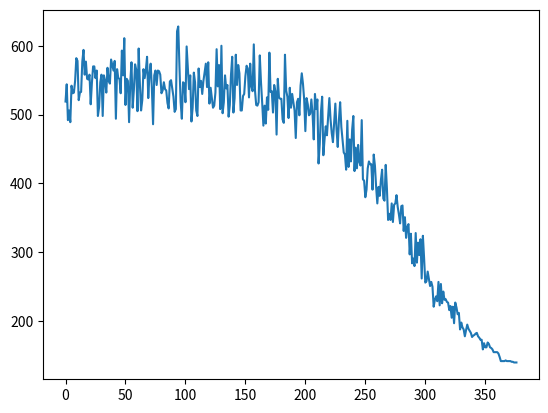

This figure's Python source:
import random
from math import exp
import matplotlib.pyplot as plt

# 100个城市的坐标
n = 100
city_dist = [[0 for _ in range(n)] for _ in range(n)]
city_dist = [
    [0, 3, 3, 6, 5, 2, 1, 10, 4, 7, 9, 10, 4, 7, 9, 3, 9, 6, 8, 7, 6, 6, 6, 2, 7, 5, 1, 4, 2, 5, 3, 3, 5, 2, 10, 8, 2,
     3, 3, 3, 5, 2, 3, 8, 7, 1, 3, 5, 3, 4, 2, 3, 4, 9, 6, 7, 8, 4, 6, 2, 8, 8, 1, 7, 3, 7, 1, 9, 4, 3, 3, 4, 10, 10, 3,
     9, 6, 10, 2, 8, 8, 5, 3, 6, 8, 5, 4, 8, 6, 7, 1, 3, 4, 8, 10, 2, 9, 1, 3, 8],
    [10, 0, 10, 1, 3, 6, 5, 10, 6, 4, 6, 8, 9, 4, 8, 8, 10, 5, 4, 6, 7, 10, 1, 5, 8, 2, 2, 9, 10, 1, 5, 1, 9, 2, 2, 4,
     2, 7, 2, 9, 1, 6, 7, 9, 6, 9, 7, 9, 9, 2, 8, 6, 7, 9, 5, 4, 1, 1, 5, 10, 8, 10, 2, 2, 4, 6, 6, 5, 6, 8, 3, 7, 9, 8,
     5, 4, 1, 10, 7, 9, 8, 10, 7, 4, 4, 7, 5, 8, 8, 7, 9, 2, 7, 8, 4, 7, 5, 6, 6, 9],
    [1, 8, 0, 9, 3, 7, 10, 8, 4, 4, 3, 3, 9, 1, 9, 6, 2, 4, 2, 1, 7, 5, 10, 8, 2, 6, 1, 5, 10, 7, 3, 4, 2, 6, 7, 2, 6,
     9, 3, 6, 1, 4, 4, 5, 5, 7, 7, 9, 8, 10, 9, 7, 1, 5, 8, 1, 10, 6, 1, 8, 6, 2, 7, 10, 1, 10, 7, 7, 7, 4, 9, 1, 8, 1,
     1, 7, 10, 8, 4, 10, 3, 4, 1, 2, 6, 10, 4, 2, 1, 7, 6, 5, 2, 8, 8, 9, 1, 2, 5, 1],
    [3, 1, 1, 0, 3, 7, 8, 7, 10, 5, 5, 9, 1, 7, 4, 5, 6, 4, 9, 2, 1, 7, 6, 4, 4, 4, 6, 9, 7, 5, 7, 3, 9, 8, 9, 4, 9, 6,
     10, 1, 1, 8, 5, 7, 4, 7, 7, 10, 5, 8, 2, 1, 3, 1, 10, 5, 10, 10, 3, 9, 5, 7, 4, 1, 10, 1, 7, 9, 6, 8, 6, 5, 2, 4,
     3, 1, 3, 6, 2, 6, 5, 2, 2, 2, 10, 10, 10, 10, 8, 9, 7, 9, 2, 8, 4, 1, 9, 4, 9, 7],
    [4, 9, 5, 5, 0, 7, 8, 5, 2, 10, 7, 10, 2, 5, 2, 9, 7, 9, 5, 6, 2, 5, 4, 5, 3, 7, 4, 10, 1, 3, 2, 9, 7, 3, 10, 3, 6,
     9, 3, 3, 3, 2, 7, 6, 9, 1, 4, 6, 7, 2, 8, 6, 9, 5, 3, 9, 4, 8, 5, 4, 2, 1, 3, 10, 5, 2, 9, 3, 4, 10, 10, 6, 5, 2,
     8, 6, 4, 7, 2, 10, 9, 4, 5, 2, 3, 3, 8, 8, 1, 5, 1, 2, 2, 3, 10, 10, 5, 2, 8, 7],
    [7, 2, 2, 6, 6, 0, 5, 10, 8, 7, 1, 10, 10, 3, 2, 2, 3, 2, 8, 1, 3, 6, 10, 6, 3, 1, 8, 7, 9, 4, 6, 3, 7, 4, 6, 8, 1,
     7, 1, 4, 5, 2, 9, 6, 2, 10, 3, 5, 1, 1, 10, 8, 2, 1, 4, 7, 5, 8, 7, 2, 3, 4, 7, 6, 4, 3, 7, 10, 1, 4, 8, 6, 3, 9,
     4, 6, 9, 2, 5, 1, 9, 6, 3, 3, 1, 3, 7, 5, 9, 2, 1, 8, 4, 6, 1, 10, 7, 5, 8, 8],
    [1, 10, 4, 3, 10, 4, 0, 2, 6, 5, 1, 8, 3, 4, 3, 4, 9, 4, 7, 2, 3, 5, 10, 6, 2, 2, 10, 10, 9, 3, 6, 7, 6, 5, 3, 8,
     10, 4, 9, 6, 5, 9, 7, 9, 9, 10, 7, 5, 9, 1, 1, 4, 2, 2, 9, 2, 2, 9, 8, 5, 5, 1, 10, 2, 9, 1, 7, 8, 7, 6, 1, 7, 5,
     10, 2, 3, 7, 7, 4, 9, 8, 6, 7, 8, 4, 6, 6, 7, 10, 3, 4, 8, 5, 1, 9, 2, 1, 3, 6, 8],
    [9, 4, 7, 7, 8, 1, 9, 0, 4, 9, 3, 6, 5, 10, 3, 1, 1, 9, 7, 6, 7, 8, 8, 8, 2, 1, 3, 5, 10, 7, 1, 8, 9, 7, 9, 10, 6,
     10, 3, 10, 4, 2, 2, 7, 2, 7, 9, 10, 9, 5, 7, 1, 5, 5, 1, 4, 3, 4, 1, 10, 9, 3, 4, 1, 6, 2, 10, 4, 6, 6, 2, 3, 6,
     10, 8, 6, 8, 8, 6, 8, 2, 8, 5, 9, 6, 1, 3, 7, 7, 7, 10, 1, 3, 3, 2, 1, 4, 7, 9, 5],
    [7, 7, 3, 3, 10, 6, 9, 7, 0, 4, 3, 1, 3, 7, 2, 5, 5, 5, 7, 8, 4, 8, 8, 9, 9, 1, 3, 2, 2, 2, 5, 5, 7, 8, 10, 1, 10,
     1, 4, 1, 9, 2, 3, 8, 8, 5, 7, 6, 9, 8, 6, 6, 10, 5, 3, 5, 8, 3, 4, 4, 4, 9, 2, 9, 5, 6, 1, 5, 10, 2, 3, 1, 2, 4, 6,
     2, 5, 8, 8, 4, 9, 7, 5, 6, 5, 5, 6, 4, 7, 8, 3, 1, 5, 8, 10, 1, 7, 9, 4, 5],
    [4, 1, 10, 3, 7, 9, 1, 9, 2, 0, 6, 9, 6, 8, 7, 6, 4, 2, 7, 4, 2, 8, 2, 3, 5, 9, 8, 7, 6, 5, 7, 10, 5, 8, 8, 5, 2, 5,
     7, 4, 2, 1, 9, 2, 3, 2, 7, 3, 10, 5, 8, 4, 7, 8, 7, 1, 10, 9, 6, 8, 5, 4, 4, 3, 8, 2, 1, 5, 10, 7, 4, 1, 7, 7, 7,
     3, 4, 6, 2, 6, 9, 4, 4, 1, 3, 10, 5, 2, 6, 10, 8, 2, 5, 10, 9, 10, 4, 1, 5, 9],
    [4, 4, 7, 10, 10, 9, 5, 10, 5, 5, 0, 8, 6, 4, 3, 9, 6, 7, 1, 5, 5, 4, 1, 7, 5, 4, 6, 2, 1, 8, 5, 9, 6, 4, 7, 5, 7,
     7, 5, 3, 8, 8, 10, 6, 8, 8, 6, 2, 8, 7, 6, 2, 10, 5, 10, 7, 9, 4, 3, 3, 3, 1, 8, 1, 2, 3, 3, 1, 6, 5, 10, 5, 7, 3,
     10, 1, 8, 7, 3, 6, 3, 8, 10, 1, 6, 10, 5, 6, 3, 9, 8, 9, 3, 1, 2, 7, 4, 3, 8, 2],
    [10, 2, 10, 7, 10, 1, 3, 5, 1, 7, 2, 0, 8, 3, 4, 6, 8, 1, 10, 3, 3, 10, 1, 3, 1, 5, 4, 10, 2, 2, 8, 6, 9, 8, 9, 5,
     8, 9, 4, 10, 10, 4, 1, 10, 1, 6, 6, 4, 9, 4, 5, 5, 10, 5, 6, 2, 9, 1, 4, 4, 9, 2, 1, 7, 6, 9, 9, 1, 3, 8, 10, 10,
     2, 8, 5, 4, 7, 8, 10, 7, 3, 10, 6, 1, 1, 8, 6, 4, 8, 3, 9, 8, 7, 8, 5, 9, 2, 2, 5, 9],
    [6, 2, 9, 8, 4, 5, 2, 9, 8, 1, 2, 8, 0, 1, 5, 6, 10, 10, 9, 10, 5, 3, 1, 3, 3, 5, 3, 6, 7, 1, 2, 2, 5, 6, 4, 8, 9,
     5, 8, 7, 6, 10, 4, 10, 6, 2, 5, 2, 5, 7, 7, 2, 3, 9, 6, 4, 5, 1, 3, 9, 4, 1, 9, 7, 1, 2, 5, 3, 1, 4, 9, 1, 10, 3,
     2, 3, 4, 2, 2, 2, 9, 8, 10, 6, 5, 9, 7, 7, 6, 2, 10, 3, 5, 4, 1, 9, 10, 9, 6, 6],
    [8, 3, 6, 9, 3, 8, 3, 9, 5, 5, 7, 9, 4, 0, 1, 2, 4, 1, 5, 9, 4, 4, 4, 10, 8, 1, 10, 2, 8, 5, 8, 2, 7, 8, 8, 10, 10,
     6, 3, 9, 6, 4, 8, 8, 3, 7, 10, 6, 6, 9, 4, 2, 3, 5, 1, 3, 9, 8, 6, 3, 9, 2, 6, 4, 7, 9, 5, 10, 9, 9, 8, 6, 1, 9, 4,
     7, 5, 10, 10, 8, 2, 7, 10, 1, 9, 10, 6, 6, 8, 8, 10, 3, 9, 4, 4, 9, 9, 8, 4, 7],
    [1, 10, 4, 8, 8, 6, 10, 4, 8, 3, 4, 3, 6, 2, 0, 7, 10, 7, 7, 3, 5, 10, 9, 3, 9, 8, 9, 2, 5, 9, 10, 1, 6, 10, 7, 8,
     8, 7, 1, 8, 4, 8, 1, 5, 2, 9, 2, 8, 7, 8, 7, 1, 3, 4, 3, 5, 3, 8, 8, 3, 7, 10, 7, 10, 6, 6, 8, 7, 4, 3, 5, 4, 3, 1,
     8, 8, 6, 10, 2, 6, 6, 7, 6, 6, 10, 6, 2, 9, 2, 4, 10, 5, 3, 10, 7, 8, 8, 8, 4, 4],
    [6, 10, 7, 1, 6, 1, 3, 5, 6, 4, 6, 9, 2, 4, 4, 0, 5, 1, 3, 4, 10, 1, 5, 8, 6, 4, 4, 9, 8, 8, 8, 8, 5, 5, 7, 5, 10,
     5, 8, 3, 7, 8, 5, 1, 9, 7, 5, 2, 9, 7, 5, 1, 4, 5, 1, 2, 7, 4, 4, 10, 7, 4, 1, 6, 6, 4, 4, 4, 10, 4, 4, 5, 1, 6, 2,
     4, 10, 6, 10, 7, 9, 7, 4, 2, 9, 7, 10, 1, 1, 2, 2, 5, 10, 5, 2, 9, 10, 4, 3, 10],
    [5, 4, 5, 3, 6, 4, 4, 1, 1, 5, 8, 9, 8, 10, 1, 1, 0, 8, 6, 2, 7, 3, 9, 5, 4, 10, 5, 9, 1, 1, 4, 4, 5, 8, 10, 8, 3,
     1, 7, 10, 1, 3, 5, 7, 3, 7, 2, 3, 7, 8, 8, 8, 5, 3, 8, 1, 7, 1, 2, 8, 9, 1, 10, 5, 3, 8, 5, 3, 1, 8, 5, 8, 9, 3, 5,
     8, 8, 8, 2, 8, 1, 3, 3, 7, 4, 3, 2, 2, 2, 9, 7, 1, 9, 6, 7, 8, 4, 7, 2, 5],
    [7, 3, 7, 8, 10, 5, 6, 3, 8, 10, 6, 5, 9, 3, 8, 7, 4, 0, 7, 8, 7, 9, 2, 10, 2, 1, 3, 6, 3, 8, 5, 8, 9, 3, 5, 5, 5,
     9, 1, 10, 8, 6, 3, 7, 6, 1, 9, 1, 5, 1, 4, 7, 1, 10, 5, 10, 7, 5, 6, 1, 3, 1, 2, 3, 7, 6, 9, 2, 3, 9, 5, 4, 5, 4,
     3, 5, 6, 5, 2, 9, 8, 1, 10, 4, 5, 3, 6, 9, 4, 7, 8, 3, 2, 4, 1, 6, 8, 8, 10, 2],
    [3, 3, 9, 2, 3, 8, 9, 1, 1, 5, 7, 1, 1, 7, 4, 1, 4, 10, 0, 8, 3, 1, 7, 9, 10, 6, 10, 4, 5, 1, 9, 10, 4, 2, 7, 4, 8,
     7, 3, 8, 1, 2, 3, 9, 10, 5, 5, 10, 9, 1, 7, 9, 4, 10, 2, 5, 6, 10, 8, 1, 7, 1, 2, 8, 7, 3, 10, 10, 6, 4, 1, 8, 5,
     3, 3, 1, 4, 10, 10, 3, 10, 9, 2, 4, 9, 9, 5, 10, 1, 1, 6, 3, 2, 8, 1, 8, 10, 10, 4, 10],
    [6, 2, 6, 2, 4, 7, 6, 7, 10, 3, 8, 4, 5, 4, 5, 9, 9, 1, 4, 0, 10, 8, 1, 1, 10, 3, 4, 6, 2, 8, 2, 5, 6, 10, 7, 2, 9,
     8, 3, 7, 10, 1, 2, 7, 4, 7, 1, 8, 2, 7, 10, 6, 5, 8, 2, 4, 8, 10, 10, 8, 5, 5, 4, 2, 10, 2, 6, 7, 4, 4, 8, 10, 6,
     5, 2, 1, 7, 1, 5, 9, 2, 2, 10, 6, 9, 7, 4, 1, 9, 5, 5, 3, 7, 10, 10, 2, 4, 6, 7, 5],
    [4, 7, 4, 4, 3, 7, 10, 4, 5, 6, 2, 10, 2, 8, 10, 4, 10, 2, 3, 6, 0, 7, 2, 1, 4, 5, 3, 10, 5, 3, 1, 1, 1, 1, 1, 3, 8,
     7, 6, 2, 8, 8, 4, 10, 2, 8, 2, 3, 7, 9, 6, 2, 5, 2, 1, 2, 10, 3, 9, 7, 1, 5, 6, 3, 8, 2, 1, 6, 1, 6, 2, 2, 8, 2, 6,
     4, 9, 10, 10, 4, 3, 1, 8, 5, 5, 1, 2, 9, 4, 5, 10, 7, 10, 8, 5, 4, 4, 6, 5, 7],
    [2, 3, 9, 2, 7, 9, 7, 9, 1, 2, 10, 8, 10, 1, 9, 9, 1, 9, 1, 8, 3, 0, 6, 1, 5, 4, 1, 5, 2, 10, 9, 9, 8, 7, 7, 7, 6,
     3, 6, 9, 7, 8, 5, 4, 9, 2, 9, 7, 6, 1, 9, 10, 9, 6, 2, 5, 6, 3, 2, 8, 10, 3, 3, 6, 8, 10, 9, 7, 10, 10, 6, 3, 6, 2,
     1, 5, 2, 10, 5, 4, 8, 7, 8, 3, 8, 2, 5, 8, 7, 3, 6, 10, 2, 9, 5, 8, 7, 5, 10, 5],
    [9, 2, 2, 8, 5, 7, 4, 8, 2, 10, 3, 10, 8, 1, 9, 10, 7, 4, 2, 9, 8, 10, 0, 4, 9, 3, 4, 2, 6, 8, 6, 4, 8, 8, 1, 6, 9,
     7, 4, 5, 4, 5, 3, 10, 3, 9, 3, 1, 9, 4, 3, 3, 5, 6, 5, 7, 8, 10, 1, 3, 1, 4, 2, 9, 3, 3, 1, 7, 6, 6, 9, 4, 4, 1, 1,
     1, 6, 3, 2, 4, 6, 5, 3, 7, 6, 9, 2, 1, 6, 1, 5, 7, 3, 4, 5, 10, 2, 1, 2, 1],
    [10, 2, 10, 7, 2, 10, 3, 3, 8, 7, 9, 7, 6, 4, 10, 5, 6, 7, 3, 3, 6, 1, 8, 0, 8, 1, 5, 6, 6, 9, 10, 2, 1, 1, 1, 1, 1,
     7, 9, 2, 3, 7, 5, 10, 5, 7, 9, 3, 5, 6, 1, 6, 2, 2, 4, 7, 4, 6, 8, 6, 7, 7, 1, 10, 7, 4, 2, 5, 9, 10, 8, 8, 5, 3,
     3, 2, 9, 1, 9, 10, 9, 2, 3, 4, 10, 6, 6, 7, 6, 1, 9, 7, 8, 2, 7, 4, 7, 6, 3, 10],
    [9, 7, 7, 6, 1, 6, 10, 10, 4, 1, 9, 3, 7, 3, 10, 3, 2, 5, 8, 10, 7, 1, 7, 4, 0, 1, 3, 10, 1, 3, 3, 5, 1, 2, 2, 2, 6,
     4, 9, 4, 5, 2, 6, 6, 9, 10, 1, 1, 5, 6, 7, 6, 1, 2, 5, 8, 6, 2, 8, 2, 4, 2, 8, 5, 8, 9, 5, 3, 1, 3, 2, 1, 10, 6, 2,
     8, 9, 9, 1, 1, 2, 9, 6, 7, 4, 10, 10, 4, 3, 7, 6, 8, 4, 3, 1, 3, 10, 5, 10, 6],
    [4, 9, 4, 4, 6, 1, 5, 3, 10, 6, 7, 1, 7, 3, 5, 8, 1, 8, 10, 8, 9, 9, 1, 8, 7, 0, 4, 7, 7, 5, 8, 2, 7, 1, 3, 3, 9, 8,
     1, 10, 8, 4, 1, 8, 6, 6, 4, 2, 3, 3, 4, 4, 4, 9, 9, 6, 6, 3, 10, 3, 2, 8, 5, 3, 7, 4, 6, 9, 9, 4, 4, 10, 9, 8, 2,
     3, 9, 4, 7, 8, 3, 1, 10, 10, 7, 9, 8, 1, 2, 7, 2, 6, 6, 2, 3, 3, 2, 2, 7, 10],
    [6, 7, 6, 8, 1, 7, 1, 9, 1, 2, 8, 4, 1, 7, 7, 9, 3, 10, 4, 10, 2, 6, 5, 10, 6, 4, 0, 6, 8, 9, 10, 10, 8, 9, 9, 7, 5,
     6, 5, 7, 3, 1, 8, 7, 10, 8, 4, 5, 2, 5, 5, 2, 6, 5, 10, 7, 2, 3, 5, 9, 7, 4, 9, 6, 7, 9, 6, 5, 9, 3, 1, 3, 7, 9, 2,
     1, 1, 4, 1, 5, 1, 3, 5, 10, 6, 8, 7, 9, 4, 4, 5, 6, 4, 1, 8, 7, 5, 9, 6, 1],
    [7, 3, 3, 7, 9, 3, 5, 3, 7, 6, 4, 4, 7, 7, 5, 3, 5, 10, 5, 7, 6, 5, 8, 9, 1, 7, 7, 0, 10, 3, 5, 7, 1, 9, 9, 9, 7, 8,
     9, 2, 4, 10, 4, 5, 6, 7, 7, 5, 9, 8, 7, 6, 8, 10, 3, 10, 6, 10, 10, 7, 4, 3, 1, 9, 6, 1, 9, 8, 3, 8, 3, 9, 9, 9, 1,
     10, 2, 9, 5, 8, 8, 1, 3, 4, 8, 2, 4, 6, 5, 7, 6, 10, 1, 6, 10, 10, 4, 8, 3, 1],
    [10, 2, 3, 6, 1, 3, 3, 1, 3, 1, 8, 6, 4, 5, 10, 2, 6, 10, 1, 3, 6, 2, 2, 1, 3, 9, 8, 9, 0, 5, 9, 6, 7, 1, 4, 8, 8,
     9, 3, 4, 5, 6, 4, 1, 7, 4, 3, 6, 3, 10, 9, 4, 10, 7, 2, 1, 2, 8, 7, 6, 4, 2, 1, 9, 2, 9, 10, 3, 4, 9, 7, 3, 6, 3,
     10, 10, 7, 10, 6, 1, 7, 9, 6, 3, 1, 9, 4, 6, 4, 8, 7, 2, 1, 9, 6, 10, 4, 2, 5, 10],
    [5, 7, 8, 4, 5, 9, 3, 8, 3, 1, 8, 3, 10, 8, 10, 6, 6, 4, 4, 5, 2, 10, 8, 4, 4, 1, 9, 1, 8, 0, 5, 9, 8, 1, 3, 8, 4,
     1, 4, 8, 2, 1, 9, 4, 4, 1, 10, 6, 7, 2, 3, 7, 4, 5, 7, 3, 5, 5, 5, 1, 4, 1, 4, 9, 6, 5, 4, 9, 5, 2, 8, 10, 2, 9, 6,
     1, 8, 10, 8, 6, 10, 9, 8, 2, 9, 2, 2, 10, 3, 7, 9, 1, 5, 7, 9, 4, 6, 5, 3, 8],
    [4, 9, 2, 3, 4, 6, 8, 1, 7, 8, 9, 3, 1, 2, 1, 3, 1, 1, 10, 5, 8, 9, 8, 10, 2, 6, 1, 4, 9, 4, 0, 7, 3, 3, 6, 9, 10,
     7, 8, 8, 5, 3, 9, 1, 8, 8, 10, 4, 7, 3, 9, 1, 9, 2, 9, 9, 3, 7, 1, 6, 5, 9, 6, 4, 5, 6, 9, 10, 9, 8, 8, 5, 4, 5, 9,
     8, 2, 3, 7, 10, 6, 10, 1, 6, 5, 5, 8, 3, 7, 3, 1, 1, 7, 10, 7, 8, 6, 9, 3, 6],
    [5, 5, 4, 9, 6, 10, 6, 10, 3, 9, 2, 7, 6, 5, 4, 5, 10, 9, 4, 10, 6, 5, 5, 5, 7, 4, 5, 6, 1, 4, 4, 0, 4, 6, 5, 7, 7,
     4, 2, 2, 6, 9, 5, 4, 2, 7, 2, 3, 4, 3, 7, 10, 7, 2, 10, 6, 4, 6, 8, 8, 5, 5, 4, 1, 7, 2, 9, 3, 4, 8, 1, 8, 6, 1,
     10, 9, 5, 4, 1, 10, 6, 8, 7, 8, 5, 2, 1, 7, 1, 1, 4, 8, 3, 8, 4, 6, 7, 6, 7, 10],
    [10, 4, 9, 10, 2, 7, 7, 9, 7, 7, 10, 5, 4, 3, 6, 4, 10, 4, 6, 5, 8, 2, 2, 9, 3, 3, 3, 3, 8, 3, 3, 1, 0, 10, 4, 4, 2,
     9, 4, 2, 3, 1, 6, 8, 10, 10, 7, 1, 6, 10, 8, 6, 4, 6, 2, 5, 3, 3, 5, 7, 4, 5, 4, 5, 1, 4, 10, 2, 1, 3, 4, 1, 6, 9,
     7, 10, 5, 4, 2, 6, 7, 1, 6, 7, 7, 4, 3, 5, 4, 4, 2, 3, 3, 7, 9, 6, 5, 4, 6, 1],
    [6, 6, 3, 8, 4, 3, 8, 7, 1, 7, 2, 1, 4, 1, 5, 9, 6, 4, 9, 2, 2, 9, 1, 9, 10, 1, 6, 5, 4, 3, 3, 3, 8, 0, 7, 9, 8, 6,
     2, 4, 5, 4, 9, 9, 1, 2, 9, 6, 8, 2, 6, 7, 3, 7, 6, 3, 6, 5, 2, 3, 1, 6, 4, 1, 1, 2, 3, 10, 5, 3, 6, 8, 2, 3, 10, 4,
     8, 9, 10, 1, 7, 10, 5, 4, 3, 6, 3, 3, 2, 5, 7, 1, 8, 7, 5, 1, 8, 10, 2, 5],
    [7, 7, 5, 5, 10, 4, 10, 3, 9, 6, 6, 9, 3, 10, 6, 3, 6, 8, 1, 10, 4, 4, 4, 3, 8, 6, 2, 6, 7, 5, 2, 4, 5, 5, 0, 2, 3,
     8, 4, 3, 4, 3, 1, 5, 10, 4, 1, 6, 7, 5, 2, 3, 8, 4, 7, 9, 3, 8, 7, 6, 6, 2, 5, 6, 10, 6, 8, 3, 7, 9, 7, 7, 1, 6, 9,
     8, 6, 2, 2, 8, 8, 8, 5, 10, 5, 5, 4, 5, 3, 6, 3, 10, 10, 6, 9, 7, 8, 9, 5, 9],
    [10, 7, 2, 6, 8, 2, 8, 6, 2, 2, 4, 2, 8, 3, 7, 9, 3, 7, 3, 6, 1, 4, 3, 5, 9, 7, 8, 9, 5, 1, 6, 2, 9, 8, 3, 0, 6, 2,
     6, 1, 5, 7, 9, 4, 7, 8, 5, 2, 2, 9, 4, 4, 9, 8, 2, 2, 4, 5, 9, 4, 1, 10, 8, 3, 2, 8, 10, 8, 1, 2, 6, 3, 6, 4, 9, 6,
     10, 4, 8, 1, 9, 4, 1, 3, 8, 7, 6, 1, 5, 5, 9, 3, 2, 9, 3, 2, 5, 4, 6, 5],
    [2, 2, 9, 4, 10, 2, 1, 8, 7, 3, 9, 2, 10, 8, 8, 2, 8, 1, 4, 10, 8, 10, 4, 8, 7, 2, 3, 8, 7, 9, 2, 3, 4, 5, 10, 1, 0,
     10, 1, 9, 4, 5, 8, 5, 3, 8, 10, 9, 10, 4, 7, 8, 5, 4, 3, 8, 8, 10, 9, 10, 9, 10, 3, 4, 3, 2, 4, 10, 5, 3, 9, 7, 7,
     2, 4, 7, 10, 6, 8, 5, 3, 7, 9, 4, 7, 7, 5, 1, 7, 7, 7, 9, 4, 3, 4, 3, 5, 8, 9, 8],
    [8, 8, 4, 4, 7, 1, 10, 7, 1, 2, 2, 9, 1, 5, 8, 4, 9, 6, 2, 8, 8, 3, 8, 9, 8, 8, 1, 1, 9, 10, 9, 1, 6, 1, 5, 9, 7, 0,
     2, 8, 1, 2, 2, 8, 1, 8, 1, 10, 10, 7, 4, 4, 4, 1, 8, 7, 5, 10, 6, 6, 4, 2, 2, 3, 2, 9, 5, 9, 10, 10, 7, 2, 2, 9,
     10, 5, 4, 5, 9, 3, 10, 8, 8, 3, 4, 1, 9, 8, 7, 1, 7, 10, 8, 4, 10, 5, 7, 6, 2, 2],
    [3, 6, 1, 6, 8, 10, 4, 3, 4, 3, 1, 4, 10, 6, 1, 9, 5, 2, 2, 3, 3, 3, 5, 7, 6, 5, 9, 4, 5, 1, 4, 2, 6, 8, 8, 5, 1, 9,
     0, 2, 5, 10, 3, 9, 2, 7, 9, 1, 1, 4, 6, 7, 2, 3, 2, 2, 7, 6, 7, 1, 8, 8, 7, 2, 2, 7, 8, 1, 5, 1, 4, 1, 3, 5, 5, 4,
     6, 7, 4, 10, 4, 2, 5, 4, 1, 3, 6, 1, 7, 2, 5, 3, 6, 3, 10, 6, 4, 7, 1, 10],
    [9, 5, 2, 6, 3, 7, 1, 6, 1, 4, 3, 3, 2, 2, 2, 8, 7, 8, 5, 10, 3, 7, 3, 7, 1, 10, 1, 7, 2, 10, 6, 3, 7, 8, 2, 10, 4,
     4, 2, 0, 4, 9, 3, 5, 6, 6, 7, 1, 8, 4, 3, 4, 3, 10, 1, 6, 1, 8, 8, 9, 9, 3, 6, 2, 8, 4, 8, 7, 7, 10, 4, 7, 7, 3, 5,
     7, 2, 1, 2, 6, 2, 3, 8, 5, 10, 1, 5, 1, 9, 3, 4, 4, 3, 2, 2, 2, 3, 3, 5, 9],
    [3, 7, 3, 5, 9, 7, 4, 7, 8, 9, 10, 1, 9, 2, 9, 2, 2, 8, 1, 5, 9, 10, 2, 6, 6, 8, 9, 1, 8, 3, 6, 3, 7, 5, 1, 4, 5, 4,
     5, 8, 0, 1, 1, 5, 4, 10, 10, 10, 7, 8, 1, 8, 10, 6, 3, 10, 10, 9, 8, 6, 4, 1, 4, 3, 3, 10, 5, 5, 9, 10, 4, 1, 2, 5,
     1, 9, 6, 4, 6, 3, 4, 7, 6, 6, 9, 10, 7, 8, 8, 1, 2, 4, 1, 9, 4, 3, 3, 6, 2, 7],
    [3, 9, 9, 4, 8, 7, 9, 6, 2, 2, 7, 4, 8, 7, 2, 5, 9, 4, 4, 9, 7, 1, 4, 8, 8, 5, 5, 1, 3, 5, 1, 7, 3, 7, 7, 3, 5, 6,
     5, 2, 5, 0, 5, 3, 2, 3, 5, 9, 6, 7, 9, 8, 1, 2, 7, 8, 9, 3, 1, 8, 2, 8, 9, 5, 10, 1, 6, 10, 2, 1, 8, 8, 5, 9, 8, 7,
     1, 6, 9, 3, 6, 4, 1, 2, 3, 8, 5, 9, 6, 3, 1, 6, 8, 1, 3, 2, 3, 6, 7, 2],
    [10, 5, 1, 3, 2, 2, 2, 5, 4, 10, 2, 2, 7, 6, 9, 1, 5, 1, 7, 4, 5, 6, 6, 3, 9, 6, 7, 1, 9, 1, 8, 3, 10, 6, 7, 4, 1,
     7, 5, 3, 2, 4, 0, 4, 7, 5, 10, 9, 5, 10, 2, 3, 4, 10, 3, 2, 6, 7, 2, 9, 1, 1, 3, 5, 7, 1, 9, 8, 7, 7, 2, 4, 6, 6,
     10, 6, 10, 3, 5, 9, 3, 10, 9, 2, 1, 9, 8, 1, 1, 10, 8, 8, 8, 2, 1, 8, 9, 5, 4, 4],
    [3, 1, 4, 4, 4, 4, 6, 3, 3, 8, 4, 10, 4, 7, 4, 8, 5, 7, 4, 6, 3, 5, 8, 4, 10, 3, 2, 9, 10, 1, 1, 8, 2, 4, 6, 6, 10,
     9, 10, 5, 1, 10, 3, 0, 6, 10, 4, 5, 9, 2, 2, 6, 1, 8, 7, 10, 2, 5, 8, 1, 4, 8, 2, 5, 9, 10, 2, 5, 9, 1, 5, 5, 6, 1,
     8, 6, 8, 6, 2, 10, 8, 3, 2, 8, 1, 1, 3, 3, 2, 1, 2, 10, 3, 5, 2, 6, 5, 4, 1, 9],
    [1, 4, 9, 7, 8, 2, 7, 4, 3, 4, 6, 8, 2, 8, 10, 5, 3, 2, 7, 9, 5, 9, 1, 8, 10, 4, 1, 5, 10, 3, 3, 10, 5, 9, 6, 6, 7,
     1, 10, 10, 6, 5, 8, 5, 0, 7, 4, 3, 2, 6, 2, 10, 1, 5, 7, 8, 10, 6, 7, 5, 8, 7, 5, 4, 8, 6, 9, 2, 3, 5, 1, 8, 5, 5,
     4, 10, 9, 1, 5, 6, 4, 5, 5, 4, 7, 2, 9, 4, 2, 7, 2, 4, 10, 7, 8, 1, 10, 9, 4, 6],
    [9, 3, 9, 3, 1, 8, 5, 6, 8, 1, 2, 5, 4, 9, 5, 7, 2, 10, 1, 5, 10, 2, 2, 7, 3, 3, 7, 7, 9, 9, 3, 6, 9, 3, 8, 3, 5, 5,
     8, 8, 2, 10, 9, 9, 4, 0, 3, 6, 3, 2, 5, 4, 8, 8, 8, 4, 9, 9, 9, 2, 5, 2, 8, 5, 5, 5, 1, 10, 10, 2, 7, 6, 2, 1, 4,
     7, 6, 3, 2, 3, 3, 3, 4, 5, 7, 7, 4, 4, 10, 1, 4, 1, 4, 2, 7, 1, 3, 9, 4, 4],
    [6, 8, 10, 2, 8, 8, 8, 5, 10, 8, 3, 3, 5, 6, 8, 3, 4, 8, 8, 3, 10, 6, 8, 9, 8, 7, 6, 1, 4, 8, 5, 10, 6, 4, 7, 2, 8,
     8, 1, 3, 7, 6, 8, 9, 7, 7, 0, 2, 4, 3, 10, 3, 8, 5, 6, 10, 1, 1, 4, 9, 1, 2, 10, 9, 1, 2, 3, 8, 7, 5, 1, 6, 2, 4,
     1, 4, 9, 5, 9, 2, 9, 2, 1, 2, 10, 9, 5, 10, 10, 7, 6, 8, 5, 4, 5, 9, 8, 10, 4, 4],
    [2, 4, 3, 6, 4, 9, 9, 8, 2, 9, 3, 4, 9, 5, 4, 3, 7, 7, 4, 6, 10, 3, 10, 6, 10, 7, 2, 8, 8, 10, 6, 8, 5, 8, 9, 2, 2,
     6, 1, 1, 7, 8, 7, 10, 5, 5, 8, 0, 1, 5, 8, 4, 9, 2, 5, 8, 4, 1, 6, 2, 4, 9, 4, 5, 9, 3, 2, 10, 2, 5, 4, 6, 10, 1,
     4, 4, 5, 2, 8, 1, 10, 2, 2, 7, 10, 9, 8, 3, 6, 3, 6, 5, 3, 1, 5, 4, 6, 5, 2, 6],
    [1, 9, 5, 8, 9, 6, 1, 10, 6, 1, 4, 7, 10, 7, 9, 5, 1, 6, 10, 3, 9, 10, 5, 1, 8, 4, 3, 8, 10, 4, 5, 9, 3, 4, 8, 4, 4,
     5, 7, 7, 4, 7, 1, 1, 6, 9, 10, 3, 0, 7, 5, 1, 7, 1, 4, 2, 5, 10, 4, 4, 6, 5, 8, 9, 10, 10, 9, 7, 5, 2, 8, 4, 4, 2,
     10, 5, 7, 1, 3, 2, 8, 7, 2, 7, 1, 2, 1, 4, 1, 1, 2, 9, 8, 1, 1, 8, 9, 5, 10, 9],
    [6, 6, 9, 3, 6, 1, 7, 6, 2, 8, 7, 1, 5, 8, 1, 3, 10, 3, 8, 1, 8, 2, 2, 10, 6, 3, 3, 7, 9, 7, 4, 10, 7, 9, 6, 2, 4,
     2, 8, 6, 5, 5, 7, 8, 9, 8, 1, 10, 10, 0, 9, 8, 9, 6, 9, 9, 6, 5, 6, 1, 7, 8, 4, 10, 6, 1, 5, 5, 4, 4, 9, 4, 6, 7,
     6, 5, 4, 7, 6, 8, 10, 4, 10, 1, 2, 3, 8, 3, 10, 8, 2, 6, 6, 1, 4, 1, 3, 4, 2, 7],
    [4, 1, 9, 3, 9, 3, 10, 2, 2, 2, 9, 1, 4, 7, 1, 1, 10, 2, 3, 4, 8, 6, 3, 7, 2, 4, 2, 4, 5, 9, 3, 5, 1, 10, 1, 1, 10,
     5, 8, 3, 10, 10, 4, 5, 5, 9, 10, 2, 10, 4, 0, 9, 4, 4, 1, 10, 10, 4, 9, 6, 9, 8, 5, 10, 4, 9, 5, 6, 6, 3, 3, 4, 9,
     2, 2, 2, 8, 2, 8, 8, 6, 2, 9, 5, 9, 10, 4, 7, 8, 8, 1, 2, 3, 6, 5, 10, 7, 4, 7, 2],
    [2, 10, 4, 3, 3, 10, 7, 2, 5, 6, 9, 9, 3, 10, 5, 5, 3, 3, 2, 4, 9, 6, 7, 2, 9, 8, 2, 4, 5, 5, 8, 3, 3, 4, 4, 9, 5,
     7, 5, 3, 1, 8, 9, 4, 3, 8, 10, 8, 10, 1, 7, 0, 5, 8, 1, 4, 2, 4, 5, 6, 1, 1, 2, 2, 8, 1, 6, 9, 7, 1, 6, 5, 9, 1,
     10, 3, 7, 5, 6, 7, 2, 3, 3, 5, 10, 6, 1, 4, 8, 6, 10, 4, 10, 4, 8, 9, 7, 10, 6, 10],
    [2, 7, 9, 1, 8, 8, 9, 8, 9, 4, 2, 9, 2, 10, 4, 10, 6, 1, 5, 6, 7, 1, 1, 4, 10, 8, 3, 1, 2, 1, 6, 3, 4, 9, 10, 10, 3,
     7, 3, 2, 4, 4, 6, 3, 8, 6, 8, 10, 10, 4, 2, 4, 0, 7, 7, 2, 6, 8, 1, 5, 6, 8, 6, 3, 2, 4, 7, 9, 1, 10, 5, 6, 1, 5,
     3, 5, 10, 4, 3, 4, 1, 9, 7, 9, 6, 6, 2, 4, 10, 7, 2, 3, 8, 8, 6, 6, 7, 4, 10, 8],
    [7, 2, 9, 5, 3, 8, 5, 5, 5, 5, 9, 1, 5, 7, 7, 6, 4, 5, 4, 9, 10, 2, 4, 10, 4, 7, 8, 4, 1, 2, 1, 9, 2, 9, 5, 5, 3, 2,
     2, 4, 1, 7, 10, 8, 3, 2, 8, 1, 10, 6, 4, 10, 7, 0, 3, 5, 6, 3, 2, 4, 8, 2, 8, 1, 1, 7, 6, 10, 2, 3, 1, 4, 10, 5, 3,
     9, 6, 1, 2, 6, 5, 1, 7, 6, 6, 1, 2, 7, 2, 4, 6, 1, 9, 3, 6, 5, 5, 2, 2, 8],
    [6, 8, 2, 5, 5, 1, 1, 7, 5, 3, 6, 2, 6, 5, 3, 7, 4, 9, 6, 7, 7, 8, 3, 5, 5, 4, 8, 7, 2, 10, 5, 2, 6, 2, 9, 4, 5, 5,
     3, 1, 3, 7, 10, 6, 2, 4, 7, 4, 4, 10, 2, 3, 3, 7, 0, 5, 5, 9, 5, 5, 1, 3, 1, 6, 6, 7, 9, 3, 4, 10, 1, 2, 9, 4, 8,
     2, 3, 4, 2, 4, 2, 4, 5, 2, 3, 3, 9, 6, 6, 9, 10, 4, 6, 5, 4, 7, 3, 3, 7, 8],
    [3, 9, 1, 1, 3, 2, 5, 9, 8, 1, 8, 2, 4, 4, 3, 10, 2, 6, 2, 9, 3, 7, 4, 7, 5, 9, 7, 4, 1, 4, 7, 5, 10, 9, 1, 1, 3, 9,
     8, 3, 2, 3, 6, 6, 5, 3, 5, 9, 2, 2, 6, 9, 5, 9, 3, 0, 5, 4, 8, 10, 2, 1, 4, 8, 10, 8, 6, 5, 1, 5, 3, 6, 7, 2, 3, 9,
     8, 3, 5, 6, 1, 1, 6, 7, 8, 6, 4, 5, 2, 9, 5, 5, 1, 6, 4, 9, 8, 10, 7, 5],
    [9, 5, 5, 6, 5, 9, 3, 7, 3, 1, 8, 2, 4, 3, 5, 6, 5, 5, 2, 5, 3, 4, 10, 6, 6, 9, 9, 4, 4, 5, 9, 4, 6, 4, 3, 9, 1, 1,
     1, 7, 8, 6, 4, 5, 3, 6, 2, 6, 8, 10, 1, 9, 6, 9, 7, 1, 0, 4, 3, 2, 3, 2, 4, 4, 4, 4, 2, 8, 1, 6, 3, 4, 5, 2, 10, 9,
     7, 6, 10, 3, 3, 10, 2, 7, 7, 10, 3, 5, 1, 8, 4, 9, 10, 10, 9, 4, 7, 9, 3, 2],
    [1, 10, 3, 4, 4, 6, 1, 5, 5, 7, 6, 6, 1, 5, 9, 5, 10, 6, 7, 3, 7, 5, 6, 4, 10, 3, 7, 4, 4, 7, 7, 7, 7, 6, 4, 9, 2,
     1, 5, 3, 7, 1, 4, 5, 9, 9, 9, 1, 6, 3, 1, 7, 3, 7, 10, 2, 8, 0, 8, 8, 2, 6, 3, 5, 5, 7, 10, 3, 8, 2, 5, 8, 9, 5, 1,
     3, 9, 7, 9, 9, 8, 8, 10, 10, 8, 4, 4, 8, 8, 4, 2, 10, 3, 1, 4, 9, 5, 1, 4, 7],
    [9, 6, 7, 3, 7, 6, 6, 4, 10, 7, 4, 4, 9, 6, 6, 8, 1, 4, 3, 5, 5, 1, 6, 7, 3, 2, 6, 10, 7, 4, 6, 3, 8, 8, 1, 7, 1, 8,
     4, 8, 1, 9, 9, 1, 6, 10, 10, 9, 7, 2, 6, 1, 6, 7, 9, 6, 3, 9, 0, 10, 6, 8, 5, 10, 5, 7, 7, 3, 9, 8, 6, 2, 3, 1, 8,
     8, 5, 8, 7, 10, 8, 7, 5, 8, 6, 1, 6, 10, 2, 10, 10, 8, 3, 10, 2, 3, 3, 10, 10, 2],
    [6, 3, 8, 6, 10, 3, 2, 1, 7, 6, 3, 10, 9, 10, 3, 10, 2, 10, 10, 9, 10, 1, 5, 1, 4, 10, 4, 3, 9, 1, 5, 3, 4, 1, 4, 3,
     4, 8, 1, 9, 1, 5, 6, 9, 4, 5, 5, 3, 6, 6, 2, 10, 5, 8, 8, 6, 7, 7, 3, 0, 4, 2, 4, 10, 10, 1, 2, 9, 6, 1, 9, 9, 5,
     6, 7, 4, 6, 8, 2, 10, 9, 6, 3, 10, 5, 1, 8, 8, 1, 4, 1, 6, 1, 7, 5, 3, 8, 7, 4, 3],
    [8, 10, 5, 6, 2, 7, 3, 6, 4, 6, 8, 6, 6, 9, 3, 6, 3, 2, 2, 3, 6, 9, 2, 8, 6, 8, 6, 1, 7, 7, 10, 8, 2, 10, 2, 1, 10,
     4, 1, 5, 10, 10, 7, 9, 6, 5, 1, 6, 2, 5, 4, 7, 7, 6, 3, 9, 8, 4, 7, 10, 0, 9, 1, 6, 3, 7, 4, 5, 4, 6, 1, 7, 3, 10,
     9, 7, 8, 3, 9, 8, 6, 5, 1, 3, 6, 2, 6, 2, 7, 6, 2, 6, 3, 5, 6, 5, 5, 5, 3, 6],
    [2, 5, 3, 9, 5, 4, 3, 3, 5, 1, 9, 7, 7, 4, 8, 9, 1, 7, 4, 10, 2, 4, 7, 8, 9, 2, 8, 10, 4, 6, 6, 5, 2, 6, 2, 3, 7, 8,
     7, 4, 6, 5, 6, 6, 2, 1, 2, 10, 3, 2, 9, 4, 6, 1, 3, 10, 4, 3, 4, 2, 6, 0, 10, 10, 9, 2, 5, 6, 1, 1, 3, 2, 2, 6, 3,
     8, 6, 3, 10, 6, 10, 8, 10, 9, 2, 4, 10, 10, 2, 3, 6, 10, 2, 8, 8, 2, 4, 3, 3, 7],
    [4, 3, 2, 6, 4, 8, 9, 4, 10, 10, 9, 4, 1, 1, 8, 8, 4, 7, 4, 7, 5, 2, 4, 4, 5, 4, 3, 10, 5, 1, 1, 6, 3, 2, 2, 1, 2,
     3, 1, 10, 5, 8, 8, 1, 10, 10, 5, 5, 4, 10, 4, 4, 6, 3, 6, 3, 5, 3, 2, 1, 2, 6, 0, 3, 3, 8, 1, 3, 2, 6, 3, 9, 6, 9,
     1, 3, 8, 3, 6, 9, 1, 8, 7, 8, 4, 8, 7, 6, 4, 7, 7, 3, 10, 5, 6, 2, 5, 3, 9, 4],
    [3, 3, 8, 5, 7, 9, 7, 1, 2, 10, 9, 2, 5, 3, 1, 5, 7, 9, 4, 2, 1, 7, 7, 7, 5, 5, 2, 5, 8, 10, 9, 4, 2, 2, 3, 5, 8, 6,
     3, 2, 9, 9, 6, 10, 10, 5, 1, 4, 5, 7, 2, 2, 4, 5, 8, 4, 2, 8, 9, 6, 9, 8, 7, 0, 7, 6, 3, 6, 9, 4, 4, 2, 8, 10, 7,
     9, 8, 4, 1, 1, 3, 2, 7, 7, 8, 7, 10, 10, 3, 3, 6, 6, 8, 5, 1, 7, 6, 9, 6, 10],
    [8, 1, 6, 9, 9, 3, 10, 7, 7, 4, 8, 8, 6, 10, 6, 1, 8, 8, 4, 10, 3, 6, 5, 4, 1, 3, 9, 10, 2, 4, 5, 4, 1, 9, 4, 6, 5,
     4, 7, 10, 1, 2, 8, 7, 10, 10, 1, 7, 10, 1, 3, 5, 2, 4, 5, 1, 8, 3, 7, 7, 10, 5, 10, 2, 0, 8, 9, 10, 4, 7, 6, 5, 3,
     1, 6, 9, 4, 3, 10, 2, 1, 9, 8, 9, 9, 9, 1, 3, 9, 10, 8, 5, 3, 4, 4, 4, 8, 9, 9, 7],
    [2, 4, 8, 8, 2, 2, 9, 6, 2, 5, 5, 10, 5, 8, 3, 6, 5, 7, 7, 4, 2, 5, 10, 8, 6, 5, 1, 2, 7, 4, 4, 8, 10, 8, 5, 1, 10,
     7, 9, 10, 7, 3, 6, 4, 5, 2, 10, 4, 1, 8, 7, 5, 5, 10, 7, 7, 8, 2, 9, 8, 9, 4, 7, 2, 2, 0, 3, 4, 3, 4, 7, 5, 7, 2,
     8, 3, 9, 3, 10, 6, 7, 10, 4, 1, 7, 10, 6, 7, 4, 7, 6, 6, 6, 6, 8, 2, 9, 10, 8, 7],
    [2, 1, 8, 1, 6, 6, 4, 7, 6, 9, 5, 4, 10, 1, 4, 7, 5, 1, 2, 7, 10, 10, 4, 9, 10, 9, 3, 4, 8, 3, 1, 6, 2, 4, 5, 8, 1,
     2, 10, 10, 1, 7, 2, 1, 2, 9, 5, 7, 9, 7, 1, 5, 2, 7, 2, 9, 5, 1, 1, 7, 4, 5, 2, 6, 1, 1, 0, 4, 7, 3, 5, 9, 1, 3, 2,
     10, 9, 4, 6, 10, 7, 6, 9, 7, 3, 9, 2, 10, 9, 10, 2, 6, 7, 3, 8, 4, 8, 5, 4, 9],
    [7, 3, 8, 1, 8, 2, 10, 2, 1, 3, 3, 4, 3, 5, 7, 1, 1, 9, 7, 1, 3, 10, 3, 7, 9, 2, 2, 7, 3, 9, 3, 6, 10, 10, 6, 1, 8,
     4, 1, 8, 8, 10, 2, 8, 1, 6, 1, 5, 10, 10, 10, 6, 9, 4, 1, 7, 9, 2, 1, 8, 3, 7, 8, 1, 6, 9, 3, 0, 10, 2, 5, 7, 6,
     10, 7, 1, 2, 8, 8, 7, 5, 7, 1, 10, 1, 4, 1, 3, 8, 8, 9, 9, 5, 9, 2, 10, 10, 6, 6, 10],
    [4, 10, 2, 2, 6, 3, 3, 10, 7, 8, 6, 5, 7, 9, 5, 7, 7, 1, 9, 7, 7, 10, 1, 5, 2, 5, 8, 1, 4, 7, 6, 9, 7, 5, 5, 9, 3,
     1, 1, 10, 6, 1, 3, 10, 5, 4, 4, 9, 8, 5, 6, 4, 1, 9, 2, 3, 3, 2, 2, 6, 5, 6, 5, 7, 3, 10, 1, 7, 0, 7, 8, 9, 4, 5,
     4, 6, 1, 7, 4, 8, 7, 5, 6, 3, 2, 6, 7, 7, 4, 1, 2, 8, 7, 5, 8, 1, 2, 7, 10, 9],
    [1, 10, 4, 3, 4, 4, 10, 10, 5, 4, 9, 1, 3, 2, 1, 1, 8, 1, 10, 8, 3, 5, 10, 5, 5, 7, 4, 5, 9, 3, 10, 8, 2, 5, 1, 3,
     3, 3, 9, 4, 8, 5, 4, 9, 9, 2, 6, 6, 4, 10, 3, 6, 2, 2, 9, 6, 6, 1, 10, 9, 3, 4, 2, 10, 6, 8, 6, 2, 7, 0, 8, 6, 5,
     5, 9, 1, 4, 10, 4, 6, 6, 2, 10, 10, 7, 4, 8, 1, 7, 6, 5, 8, 5, 9, 4, 9, 5, 1, 4, 4],
    [7, 8, 4, 10, 5, 3, 2, 2, 8, 1, 7, 3, 9, 5, 5, 6, 10, 7, 9, 3, 1, 6, 2, 1, 3, 7, 1, 4, 10, 6, 10, 7, 5, 8, 9, 8, 7,
     3, 7, 3, 9, 9, 5, 9, 10, 9, 6, 4, 9, 2, 9, 9, 7, 7, 2, 10, 7, 6, 10, 2, 9, 7, 5, 2, 3, 6, 1, 4, 9, 10, 0, 3, 1, 10,
     5, 1, 6, 10, 10, 4, 4, 6, 10, 7, 7, 9, 9, 6, 9, 6, 8, 6, 7, 9, 10, 7, 10, 8, 6, 6],
    [5, 1, 4, 1, 7, 6, 3, 4, 8, 2, 3, 5, 8, 5, 8, 7, 5, 5, 10, 5, 9, 9, 7, 3, 9, 5, 6, 3, 9, 5, 10, 8, 1, 8, 7, 10, 3,
     10, 5, 2, 7, 10, 4, 4, 10, 4, 6, 7, 9, 3, 10, 2, 6, 6, 4, 10, 1, 9, 7, 4, 5, 4, 7, 10, 10, 6, 1, 5, 6, 6, 5, 0, 5,
     6, 5, 9, 1, 10, 9, 1, 3, 9, 6, 3, 10, 4, 8, 6, 9, 4, 5, 4, 6, 10, 1, 8, 2, 3, 7, 10],
    [7, 7, 7, 10, 5, 5, 10, 1, 5, 9, 1, 9, 5, 9, 6, 1, 5, 4, 9, 5, 7, 1, 7, 10, 1, 6, 7, 6, 3, 6, 3, 6, 6, 2, 6, 2, 1,
     4, 5, 2, 10, 6, 4, 1, 2, 9, 9, 7, 8, 7, 6, 10, 7, 2, 10, 9, 3, 9, 5, 8, 2, 4, 4, 7, 9, 7, 1, 2, 6, 2, 10, 1, 0, 6,
     10, 7, 5, 7, 8, 2, 4, 7, 1, 9, 5, 4, 1, 6, 8, 5, 8, 9, 9, 2, 6, 1, 3, 5, 7, 3],
    [5, 5, 9, 7, 2, 1, 5, 4, 2, 7, 8, 3, 7, 4, 9, 3, 5, 1, 1, 3, 1, 8, 1, 6, 8, 10, 7, 10, 5, 8, 7, 9, 5, 6, 8, 7, 9, 1,
     5, 1, 7, 3, 10, 2, 6, 6, 9, 7, 2, 9, 5, 6, 2, 9, 6, 2, 9, 8, 8, 10, 9, 8, 4, 5, 6, 9, 5, 3, 8, 1, 7, 1, 9, 0, 3, 7,
     2, 1, 10, 6, 1, 1, 4, 8, 7, 10, 4, 8, 1, 10, 2, 6, 7, 9, 3, 10, 2, 8, 2, 9],
    [1, 10, 6, 10, 1, 9, 10, 6, 7, 5, 2, 1, 5, 5, 8, 4, 4, 5, 2, 6, 4, 7, 1, 6, 10, 5, 10, 3, 5, 6, 3, 9, 4, 8, 6, 6, 3,
     6, 5, 4, 7, 6, 10, 1, 3, 3, 8, 9, 4, 4, 3, 2, 4, 10, 9, 6, 1, 4, 6, 1, 9, 10, 7, 7, 4, 2, 6, 8, 10, 2, 5, 2, 10, 5,
     0, 3, 6, 7, 10, 4, 8, 8, 10, 1, 5, 8, 8, 8, 10, 10, 1, 7, 9, 9, 10, 6, 5, 10, 9, 6],
    [8, 6, 7, 6, 4, 7, 2, 2, 8, 1, 4, 4, 7, 7, 9, 8, 4, 7, 2, 3, 8, 1, 3, 7, 2, 4, 4, 9, 10, 7, 4, 6, 6, 8, 3, 5, 9, 4,
     7, 5, 8, 9, 4, 5, 3, 8, 7, 4, 4, 2, 10, 3, 4, 4, 7, 8, 1, 3, 2, 1, 6, 9, 3, 6, 8, 10, 2, 2, 6, 4, 7, 7, 5, 10, 3,
     0, 9, 1, 8, 3, 3, 4, 2, 3, 8, 5, 5, 2, 9, 9, 8, 8, 4, 10, 3, 7, 10, 6, 7, 2],
    [4, 3, 3, 4, 3, 10, 10, 10, 3, 3, 7, 8, 9, 5, 7, 1, 6, 9, 1, 10, 6, 8, 3, 6, 8, 4, 9, 9, 6, 5, 4, 10, 10, 10, 5, 3,
     3, 6, 6, 9, 6, 10, 10, 4, 6, 4, 7, 7, 6, 7, 9, 3, 10, 10, 1, 7, 9, 6, 3, 3, 7, 4, 8, 9, 9, 9, 10, 2, 7, 9, 7, 3, 4,
     7, 10, 7, 0, 8, 9, 7, 8, 9, 8, 8, 10, 1, 3, 8, 7, 4, 6, 5, 2, 6, 6, 2, 6, 5, 3, 9],
    [7, 9, 9, 8, 5, 3, 1, 6, 10, 3, 4, 10, 3, 2, 7, 8, 1, 6, 5, 8, 4, 7, 9, 6, 4, 8, 8, 6, 9, 10, 1, 9, 5, 6, 8, 6, 2,
     6, 4, 7, 7, 10, 2, 3, 2, 6, 9, 8, 10, 5, 2, 8, 5, 6, 8, 1, 3, 1, 10, 10, 1, 2, 3, 7, 7, 8, 1, 8, 2, 9, 1, 3, 3, 6,
     2, 4, 2, 0, 6, 2, 1, 8, 9, 5, 2, 7, 2, 3, 7, 6, 5, 9, 5, 2, 3, 4, 1, 2, 6, 9],
    [10, 5, 2, 3, 1, 8, 10, 10, 10, 9, 10, 2, 2, 4, 3, 2, 3, 4, 3, 4, 3, 8, 10, 5, 8, 5, 9, 5, 2, 2, 1, 2, 9, 8, 8, 1,
     9, 2, 1, 7, 6, 1, 2, 8, 10, 7, 3, 9, 6, 8, 10, 5, 8, 2, 10, 4, 8, 4, 2, 4, 5, 10, 1, 8, 2, 4, 1, 4, 9, 6, 8, 7, 6,
     1, 9, 7, 5, 7, 0, 8, 2, 3, 7, 5, 1, 5, 3, 1, 8, 5, 5, 2, 3, 3, 1, 4, 6, 7, 5, 2],
    [4, 6, 10, 8, 10, 8, 5, 5, 2, 3, 8, 7, 10, 2, 5, 6, 7, 9, 9, 10, 4, 4, 2, 4, 10, 9, 10, 2, 7, 2, 9, 10, 9, 10, 8, 9,
     9, 1, 8, 10, 2, 3, 2, 7, 8, 9, 4, 2, 5, 6, 4, 7, 1, 6, 5, 3, 5, 2, 10, 7, 5, 4, 3, 4, 2, 4, 1, 4, 1, 9, 5, 2, 9, 9,
     9, 6, 9, 2, 7, 0, 4, 10, 7, 10, 7, 9, 1, 7, 3, 1, 1, 1, 6, 4, 3, 1, 3, 5, 6, 3],
    [8, 4, 7, 5, 5, 2, 6, 2, 6, 1, 8, 6, 8, 3, 4, 7, 8, 10, 8, 8, 4, 9, 5, 9, 3, 8, 7, 9, 8, 6, 9, 7, 7, 9, 10, 2, 7, 5,
     5, 2, 1, 10, 9, 7, 2, 1, 9, 2, 4, 1, 7, 5, 10, 6, 5, 2, 6, 5, 10, 3, 2, 8, 4, 3, 8, 4, 9, 6, 1, 6, 1, 3, 8, 9, 5,
     7, 5, 10, 9, 3, 0, 4, 3, 5, 7, 8, 3, 8, 1, 6, 5, 10, 2, 10, 3, 8, 4, 9, 10, 10],
    [5, 6, 9, 6, 1, 4, 8, 6, 5, 9, 10, 5, 9, 10, 10, 2, 7, 10, 8, 2, 4, 10, 6, 8, 8, 1, 1, 3, 9, 6, 6, 1, 7, 4, 1, 8, 9,
     4, 9, 8, 7, 3, 10, 7, 5, 6, 3, 4, 5, 10, 8, 4, 6, 8, 8, 10, 9, 7, 3, 10, 5, 1, 10, 3, 6, 1, 7, 8, 2, 4, 7, 1, 6, 8,
     3, 9, 5, 7, 10, 1, 10, 0, 6, 4, 7, 9, 2, 8, 2, 9, 5, 4, 10, 7, 8, 2, 9, 2, 4, 4],
    [1, 1, 1, 6, 3, 9, 1, 2, 6, 5, 8, 10, 1, 7, 8, 3, 8, 10, 7, 10, 2, 2, 5, 1, 8, 2, 2, 8, 9, 8, 3, 7, 10, 1, 7, 4, 7,
     9, 9, 6, 10, 9, 10, 5, 7, 4, 9, 5, 9, 2, 3, 9, 7, 10, 8, 2, 8, 5, 3, 9, 6, 10, 2, 2, 7, 3, 6, 1, 7, 10, 9, 1, 1, 3,
     6, 8, 9, 8, 9, 3, 4, 6, 0, 5, 8, 6, 4, 5, 8, 6, 2, 6, 8, 2, 6, 10, 5, 4, 3, 4],
    [5, 9, 8, 6, 4, 4, 4, 6, 1, 8, 4, 2, 6, 3, 9, 5, 5, 9, 2, 5, 8, 7, 3, 9, 1, 6, 3, 10, 3, 5, 10, 5, 7, 3, 3, 8, 5, 6,
     6, 5, 6, 1, 3, 10, 9, 7, 3, 2, 4, 6, 6, 10, 2, 8, 2, 10, 9, 10, 9, 10, 2, 1, 8, 9, 5, 1, 10, 4, 1, 2, 2, 10, 7, 9,
     1, 3, 7, 2, 9, 8, 3, 1, 7, 0, 5, 3, 4, 1, 1, 6, 4, 6, 3, 1, 3, 2, 10, 3, 2, 9],
    [2, 3, 5, 10, 1, 4, 9, 5, 8, 8, 4, 2, 9, 10, 10, 3, 10, 6, 2, 8, 1, 6, 10, 8, 4, 10, 6, 7, 2, 7, 4, 1, 8, 4, 5, 5,
     10, 7, 6, 5, 7, 8, 2, 3, 9, 10, 3, 4, 1, 10, 6, 1, 7, 5, 1, 3, 6, 1, 2, 5, 9, 10, 6, 2, 3, 6, 4, 4, 9, 2, 5, 5, 3,
     6, 3, 6, 9, 5, 8, 5, 5, 6, 5, 9, 0, 8, 6, 5, 9, 8, 3, 8, 7, 1, 4, 1, 4, 2, 9, 4],
    [1, 7, 9, 8, 1, 9, 3, 3, 7, 5, 2, 3, 10, 3, 8, 6, 5, 3, 10, 9, 6, 10, 5, 10, 7, 7, 2, 7, 2, 2, 9, 7, 4, 3, 10, 2, 2,
     5, 3, 4, 9, 8, 9, 3, 7, 4, 4, 5, 8, 8, 3, 3, 1, 5, 4, 1, 9, 3, 9, 3, 4, 8, 8, 1, 5, 2, 1, 9, 6, 10, 1, 1, 7, 5, 10,
     7, 7, 8, 3, 6, 1, 9, 1, 7, 8, 0, 5, 8, 6, 7, 5, 4, 1, 2, 10, 10, 1, 4, 10, 5],
    [8, 10, 3, 8, 1, 3, 6, 3, 9, 3, 8, 1, 6, 9, 9, 2, 2, 3, 1, 8, 8, 2, 4, 6, 2, 5, 2, 7, 8, 9, 7, 2, 9, 8, 7, 1, 1, 10,
     8, 3, 8, 4, 9, 8, 5, 2, 2, 7, 10, 9, 2, 10, 7, 2, 5, 4, 1, 3, 4, 9, 2, 2, 2, 2, 1, 3, 4, 9, 9, 6, 8, 5, 8, 5, 9, 7,
     1, 1, 2, 2, 6, 9, 1, 9, 6, 7, 0, 9, 3, 2, 6, 7, 10, 5, 7, 3, 9, 1, 3, 3],
    [7, 5, 10, 8, 10, 6, 5, 6, 2, 10, 10, 10, 10, 5, 9, 1, 8, 2, 4, 2, 10, 1, 9, 8, 3, 6, 6, 5, 2, 3, 2, 10, 5, 3, 3, 9,
     1, 7, 10, 4, 7, 1, 10, 8, 2, 3, 2, 4, 6, 9, 1, 5, 3, 2, 8, 9, 10, 7, 7, 4, 4, 5, 1, 3, 4, 8, 3, 9, 3, 10, 5, 9, 10,
     7, 10, 8, 9, 1, 1, 7, 9, 5, 10, 3, 6, 8, 7, 0, 3, 3, 8, 4, 6, 2, 9, 7, 10, 2, 6, 5],
    [10, 1, 6, 5, 1, 10, 9, 4, 5, 7, 9, 8, 10, 10, 5, 10, 10, 8, 2, 10, 8, 9, 2, 4, 9, 2, 5, 7, 7, 2, 9, 10, 9, 9, 6, 1,
     7, 8, 5, 5, 2, 8, 3, 8, 4, 8, 4, 8, 1, 5, 7, 5, 5, 4, 8, 10, 5, 2, 10, 6, 3, 1, 7, 2, 7, 8, 5, 9, 4, 3, 5, 1, 1, 2,
     8, 10, 10, 9, 1, 1, 8, 9, 3, 9, 10, 6, 4, 8, 0, 5, 10, 5, 2, 1, 9, 9, 4, 9, 1, 3],
    [8, 3, 1, 3, 8, 10, 9, 3, 10, 10, 10, 5, 8, 9, 1, 2, 6, 2, 6, 3, 8, 4, 6, 10, 6, 9, 2, 10, 6, 10, 7, 8, 2, 8, 6, 1,
     1, 4, 10, 10, 9, 5, 2, 9, 10, 2, 5, 6, 3, 6, 7, 6, 7, 9, 8, 1, 5, 3, 2, 9, 3, 4, 6, 1, 10, 5, 3, 10, 5, 10, 9, 7,
     3, 10, 2, 2, 5, 5, 9, 6, 10, 5, 3, 9, 4, 10, 4, 6, 5, 0, 1, 5, 7, 8, 4, 6, 3, 4, 3, 9],
    [4, 2, 6, 5, 4, 5, 9, 7, 10, 1, 2, 2, 1, 3, 3, 10, 7, 1, 5, 6, 8, 10, 5, 5, 10, 6, 9, 2, 10, 9, 2, 1, 1, 6, 8, 10,
     10, 3, 1, 7, 3, 8, 7, 4, 6, 9, 5, 1, 2, 2, 5, 7, 8, 6, 4, 2, 5, 1, 8, 7, 2, 9, 7, 3, 7, 2, 5, 5, 6, 10, 4, 3, 2,
     10, 9, 9, 8, 9, 7, 2, 4, 10, 8, 6, 10, 6, 8, 1, 5, 8, 0, 1, 8, 5, 1, 8, 9, 10, 9, 9],
    [4, 5, 4, 2, 7, 3, 2, 3, 3, 6, 2, 2, 7, 7, 5, 6, 3, 4, 7, 10, 7, 6, 6, 2, 7, 10, 8, 7, 5, 7, 4, 5, 7, 5, 6, 1, 6, 8,
     5, 9, 4, 9, 5, 10, 10, 5, 3, 3, 2, 3, 9, 4, 4, 10, 10, 3, 10, 8, 5, 3, 3, 10, 2, 3, 8, 5, 1, 10, 6, 8, 6, 5, 1, 2,
     3, 2, 8, 7, 3, 7, 5, 4, 6, 3, 3, 10, 2, 2, 3, 6, 5, 0, 6, 1, 9, 9, 8, 2, 6, 9],
    [4, 5, 1, 7, 7, 2, 8, 3, 9, 2, 6, 2, 6, 1, 9, 7, 3, 6, 9, 9, 1, 4, 8, 4, 2, 6, 3, 3, 6, 7, 2, 2, 8, 5, 10, 6, 4, 10,
     4, 6, 3, 3, 4, 9, 6, 5, 6, 4, 7, 8, 8, 4, 4, 9, 10, 3, 5, 8, 3, 2, 9, 10, 10, 3, 6, 1, 2, 5, 7, 8, 2, 1, 4, 6, 4,
     3, 8, 7, 9, 9, 4, 10, 9, 7, 1, 10, 8, 1, 5, 9, 5, 6, 0, 4, 9, 8, 10, 3, 7, 2],
    [6, 4, 5, 7, 2, 8, 7, 7, 10, 6, 6, 10, 8, 10, 8, 5, 2, 2, 2, 10, 2, 6, 8, 1, 3, 1, 10, 7, 5, 7, 9, 1, 3, 9, 5, 6, 3,
     8, 2, 2, 6, 7, 8, 10, 2, 9, 10, 6, 2, 5, 6, 4, 3, 3, 8, 1, 6, 2, 3, 7, 3, 6, 10, 4, 5, 3, 6, 1, 4, 7, 9, 8, 9, 8,
     3, 10, 3, 5, 6, 2, 4, 2, 4, 6, 2, 9, 8, 8, 3, 5, 9, 7, 9, 0, 2, 8, 5, 7, 4, 3],
    [3, 1, 1, 3, 7, 3, 7, 5, 1, 10, 4, 7, 1, 3, 5, 2, 8, 9, 6, 4, 5, 10, 10, 1, 10, 8, 7, 7, 6, 5, 2, 5, 9, 1, 6, 2, 2,
     7, 2, 9, 10, 5, 1, 5, 6, 9, 7, 1, 7, 7, 9, 9, 3, 10, 1, 4, 10, 6, 4, 6, 2, 5, 8, 9, 7, 10, 7, 2, 5, 1, 7, 5, 1, 2,
     9, 5, 7, 3, 3, 5, 7, 10, 9, 9, 6, 3, 4, 5, 9, 4, 9, 3, 2, 3, 0, 6, 4, 3, 5, 6],
    [3, 5, 5, 6, 8, 8, 8, 10, 5, 6, 2, 3, 1, 9, 3, 1, 10, 2, 3, 7, 10, 2, 9, 7, 5, 4, 5, 3, 4, 2, 4, 3, 7, 5, 8, 4, 2,
     10, 1, 8, 2, 6, 2, 4, 4, 7, 7, 1, 6, 7, 3, 9, 8, 5, 5, 7, 10, 4, 3, 2, 9, 1, 9, 10, 9, 5, 5, 9, 1, 8, 10, 1, 6, 9,
     7, 7, 7, 1, 3, 2, 5, 3, 2, 4, 7, 9, 1, 4, 7, 10, 4, 1, 10, 6, 2, 0, 1, 7, 5, 4],
    [3, 3, 1, 3, 2, 7, 5, 6, 7, 7, 4, 7, 9, 10, 7, 1, 3, 8, 2, 10, 9, 5, 2, 3, 10, 4, 6, 7, 8, 8, 2, 2, 8, 10, 2, 6, 8,
     1, 2, 8, 3, 10, 2, 2, 6, 3, 6, 6, 2, 1, 4, 10, 3, 10, 2, 8, 7, 1, 8, 7, 7, 8, 1, 5, 6, 6, 9, 3, 3, 5, 8, 8, 2, 4,
     6, 1, 1, 9, 6, 8, 7, 2, 3, 9, 3, 3, 5, 6, 6, 2, 10, 6, 3, 10, 5, 8, 0, 5, 4, 7],
    [9, 4, 6, 1, 5, 8, 9, 5, 6, 7, 2, 8, 5, 4, 5, 3, 3, 3, 10, 4, 6, 8, 2, 5, 4, 7, 10, 2, 4, 9, 5, 10, 2, 4, 7, 9, 9,
     4, 5, 3, 7, 6, 7, 7, 8, 6, 6, 3, 1, 7, 10, 4, 5, 5, 6, 9, 3, 5, 1, 5, 7, 10, 9, 1, 5, 6, 9, 7, 8, 9, 9, 2, 5, 7, 9,
     4, 8, 7, 3, 9, 2, 10, 6, 5, 8, 6, 4, 1, 8, 3, 6, 6, 10, 8, 7, 10, 4, 0, 9, 3],
    [10, 8, 1, 10, 7, 1, 7, 9, 8, 1, 9, 3, 7, 2, 5, 5, 4, 8, 6, 6, 3, 10, 3, 9, 1, 1, 5, 3, 8, 2, 2, 8, 9, 5, 6, 8, 1,
     3, 7, 6, 1, 6, 10, 8, 6, 4, 7, 4, 10, 10, 10, 2, 9, 3, 8, 3, 10, 10, 6, 6, 6, 8, 7, 10, 7, 7, 7, 9, 1, 3, 1, 6, 1,
     4, 5, 9, 8, 10, 2, 5, 3, 8, 7, 5, 7, 10, 3, 4, 2, 10, 7, 10, 8, 6, 6, 9, 3, 10, 0, 8],
    [1, 9, 4, 8, 7, 1, 9, 5, 4, 3, 3, 8, 6, 10, 9, 5, 10, 10, 9, 8, 3, 5, 1, 10, 5, 1, 6, 10, 9, 8, 5, 3, 7, 6, 3, 9, 9,
     1, 3, 2, 8, 1, 7, 4, 4, 9, 4, 3, 1, 2, 1, 8, 3, 8, 7, 1, 9, 1, 10, 3, 3, 3, 5, 3, 10, 4, 4, 3, 9, 1, 3, 3, 3, 7,
     10, 5, 7, 7, 2, 9, 3, 2, 8, 8, 1, 6, 6, 5, 9, 3, 5, 9, 1, 3, 8, 10, 9, 8, 6, 0]]

T0 = 1000  # 初始温度
T_end = 0.5  # 冷却温度
q = 0.98  # 每次退火的比例
L = 1000  # 每个温度的迭代次数


# 路程总长
def totaldistance(a):
    value = 0
    for j in range(n):
        value += city_dist[a[j]][a[j + 1]]
    return value


# 初始化一个解 [0,1,2,3..30,1]
def init_ans():
    ans = []
    for i in range(n):
        ans.append(i)
    ans.append(0)
    return ans


# 产生新解
def creat_new(ans_before):
    ans_after = []
    for i in range(len(ans_before)):
        ans_after.append(ans_before[i])
    cuta = random.randint(1, n - 1)
    cutb = random.randint(1, n - 1)
    ans_after[cuta], ans_after[cutb] = ans_after[cutb], ans_after[cuta]
    return ans_after


if __name__ == '__main__':
    ans0 = init_ans()
    T = T0
    cnt = 0
    trend = []
    while T > T_end:
        for i in range(L):
            newans = creat_new(ans0)  # 交换其中两个元素
            old_dist = totaldistance(ans0)
            new_dist = totaldistance(newans)
            df = new_dist - old_dist  # 新路径少走的步数
            if df >= 0:
                rand = random.uniform(0, 1)  # 生成范围内随意的浮点数
                if rand < 1 / (exp(df / T)):
                    ans0 = newans
            else:
                ans0 = newans
        T = T * q
        cnt += 1
        now_dist = totaldistance(ans0)
        trend.append(now_dist)
        print(cnt, "次降温，温度为：", T, " 路程长度为：", now_dist)
    distance = totaldistance(ans0)
    print(distance, ans0)
    plt.plot(trend)
    plt.show()
